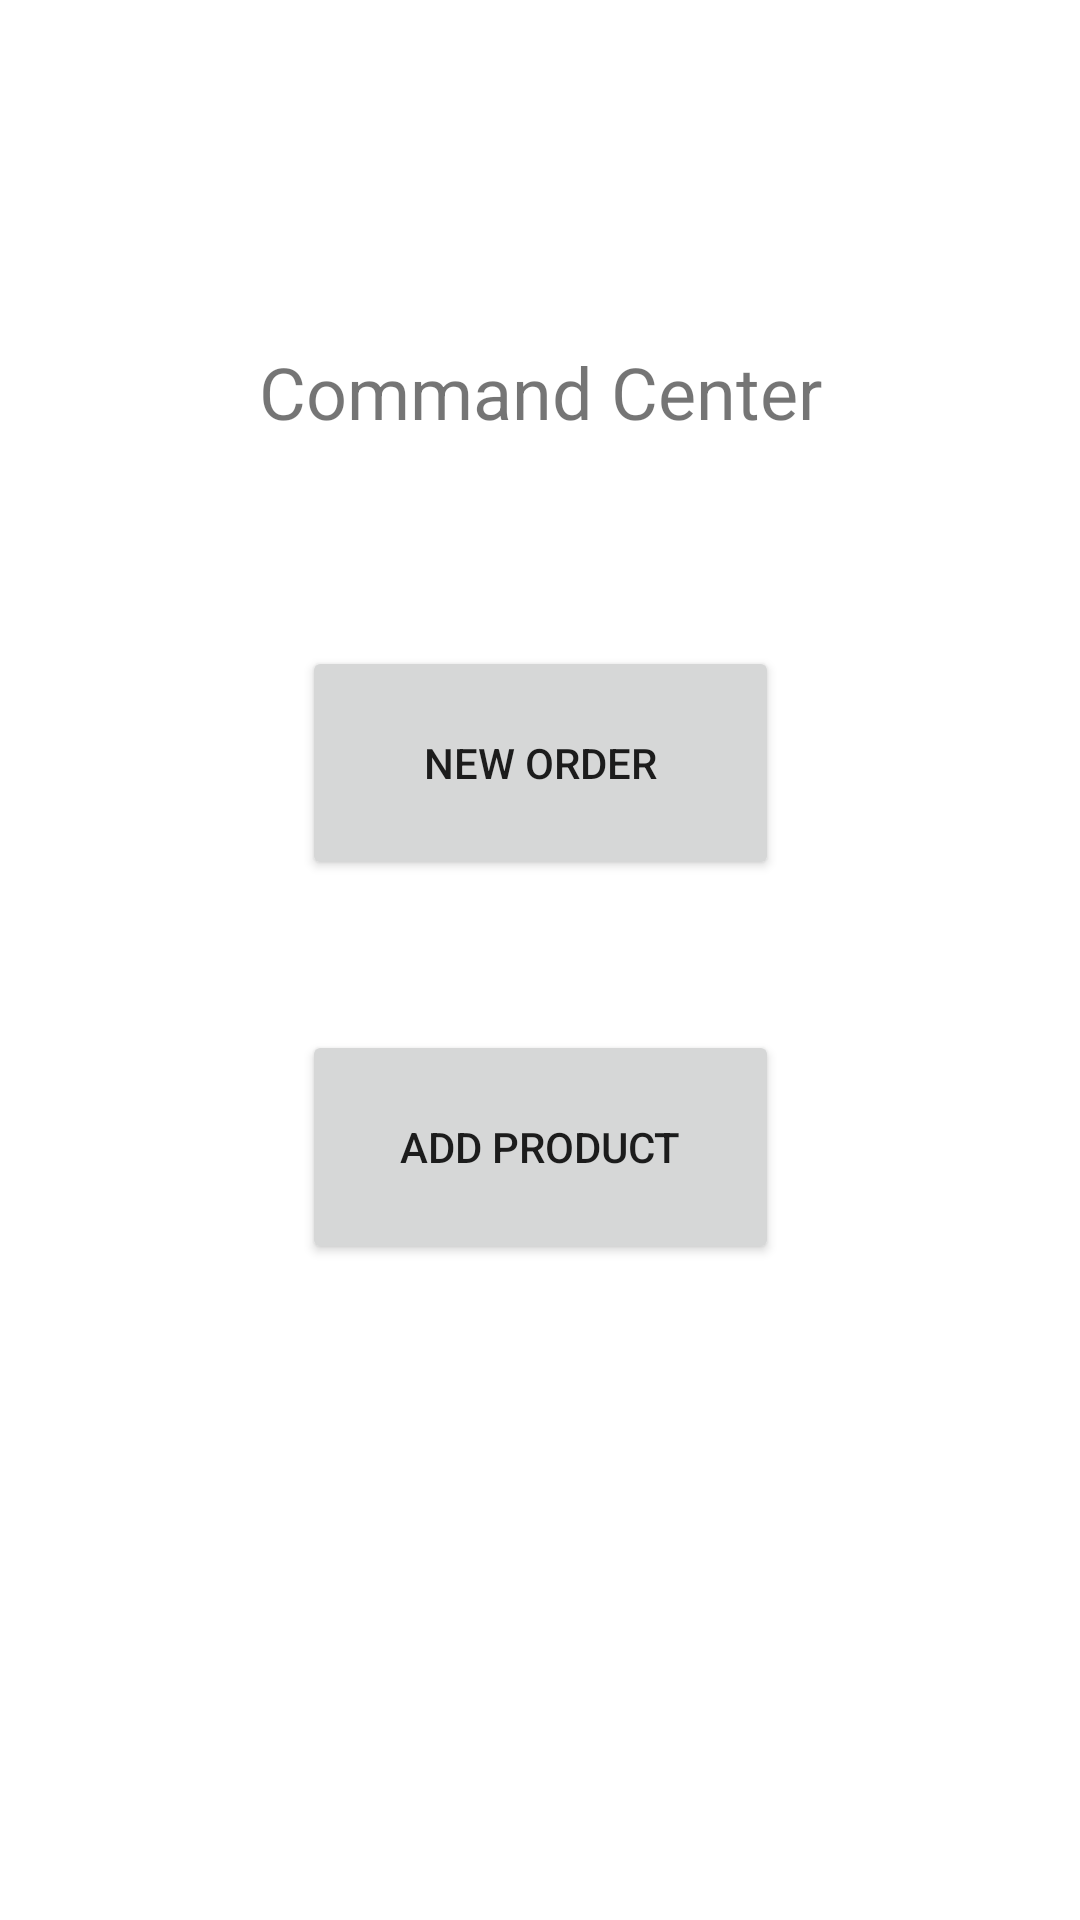

This screen was rendered from an Android layout file. Write that file and the resources it references.
<!-- AndroidManifest.xml: application theme Theme.POS -->
<!-- res/layout/activity_command.xml -->
<?xml version="1.0" encoding="utf-8"?>
<androidx.constraintlayout.widget.ConstraintLayout xmlns:android="http://schemas.android.com/apk/res/android"
    xmlns:app="http://schemas.android.com/apk/res-auto"
    xmlns:tools="http://schemas.android.com/tools"
    android:layout_width="match_parent"
    android:layout_height="match_parent"
    tools:context=".CommandActivity">

    <Button
        android:id="@+id/ProductCRUDActivitybtn"
        android:layout_width="159dp"
        android:layout_height="78dp"
        android:text="Add Product"
        app:layout_constraintBottom_toBottomOf="parent"
        app:layout_constraintEnd_toEndOf="parent"
        app:layout_constraintStart_toStartOf="parent"
        app:layout_constraintTop_toBottomOf="@+id/OrderActivitybtn"
        app:layout_constraintVertical_bias="0.186" />

    <TextView
        android:id="@+id/textView"
        android:layout_width="wrap_content"
        android:layout_height="wrap_content"
        android:text="Command Center"
        android:textSize="24sp"
        app:layout_constraintBottom_toBottomOf="parent"
        app:layout_constraintEnd_toEndOf="parent"
        app:layout_constraintStart_toStartOf="parent"
        app:layout_constraintTop_toTopOf="parent"
        app:layout_constraintVertical_bias="0.188" />

    <Button
        android:id="@+id/OrderActivitybtn"
        android:layout_width="159dp"
        android:layout_height="78dp"
        android:text="New Order"
        app:layout_constraintBottom_toBottomOf="parent"
        app:layout_constraintEnd_toEndOf="parent"
        app:layout_constraintStart_toStartOf="parent"
        app:layout_constraintTop_toBottomOf="@+id/textView"
        app:layout_constraintVertical_bias="0.165" />
</androidx.constraintlayout.widget.ConstraintLayout>
<!-- resources referenced by this layout -->
<resources>
  <style name="Theme.POS" parent="Theme.MaterialComponents.DayNight.DarkActionBar">
          
          <item name="colorPrimary">@color/purple_500</item>
          <item name="colorPrimaryVariant">@color/purple_700</item>
          <item name="colorOnPrimary">@color/white</item>
          
          <item name="colorSecondary">@color/teal_200</item>
          <item name="colorSecondaryVariant">@color/teal_700</item>
          <item name="colorOnSecondary">@color/black</item>
          
          <item name="android:statusBarColor" tools:targetApi="l">?attr/colorPrimaryVariant</item>
          
      </style>
  <!-- not gathered from this repository: default colours our renderer supplied (Android Studio template values) -->
  <color name="purple_500">#FF6200EE</color>
  <color name="purple_700">#FF3700B3</color>
  <color name="teal_200">#FF03DAC5</color>
  <color name="teal_700">#FF018786</color>
  <color name="black">#FF000000</color>
  <color name="white">#FFFFFFFF</color>
</resources>
